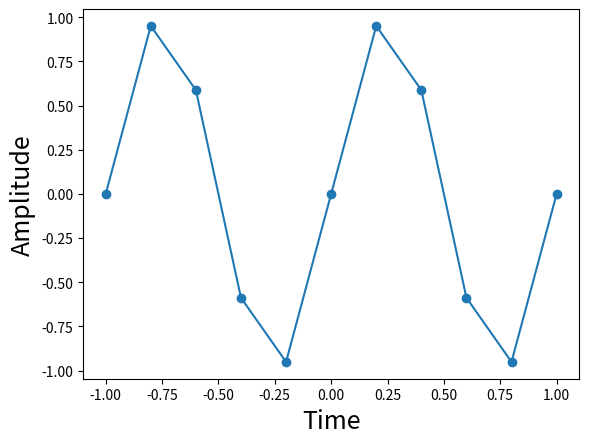

Source code (Python):
from __future__ import division
from matplotlib.pylab import *

fig, ax = subplots()
f = 1.0 # Hz, signal frequency
fs = 5.0 # Hz, sampling rate (ie. >= 2*f)
t = arange(-1,1+1/fs,1/fs) 	# sample interval, symmetric
							# for convenience later
x = sin(2*pi*f*t)
ax.plot(t,x,'o-')
ax.set_xlabel('Time',fontsize=18)
ax.set_ylabel('Amplitude',fontsize=18)
plt.show()
